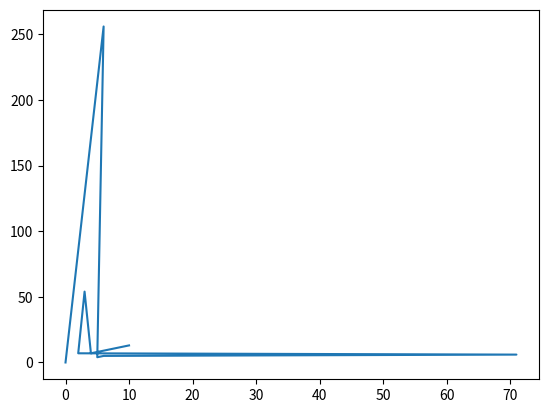

Write Python code to recreate this figure.
import matplotlib.pyplot as plt
import numpy as np

x = np.array([0,6,5,6,71,2,3,4,5,6,7,8,9,10])
y = np.array([0,256,4,5,6,7,54,7,8,9,10,11,12,13])

plt.plot(x,y,)
plt.show()
# plt.savefig('plot.png')  # Save the plot as a PNG file